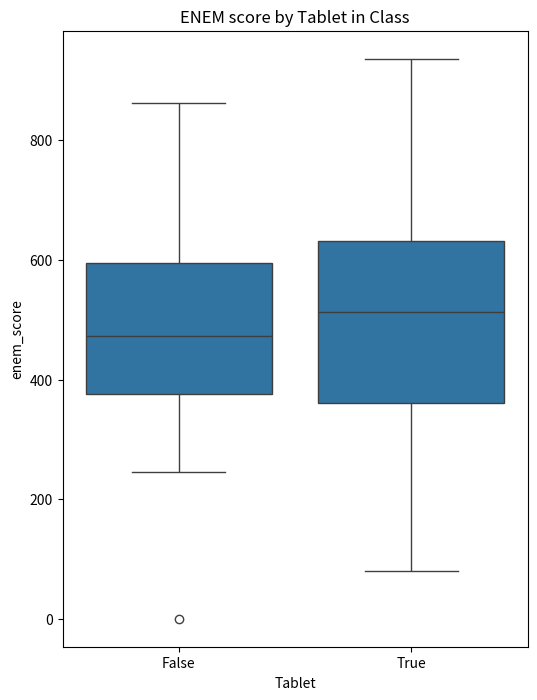

This chart was generated by the following Python code:
import numpy as np
import pandas as pd
import seaborn as sns
from matplotlib import pyplot as plt
from scipy.special import expit

np.random.seed(100)
n = 100
tuition = np.random.normal(1000, 300, n)
tablet = np.random.binomial(1, expit((tuition - tuition.mean()) / tuition.std())).astype(bool)
enem_score = np.random.normal(200 - 50 * tablet + 0.7 * tuition, 200)
enem_score = (enem_score - enem_score.min()) / enem_score.max()
enem_score *= 1000

data = pd.DataFrame(dict(enem_score=enem_score, Tuition=tuition, Tablet=tablet))

plt.figure(figsize=(6,8))
sns.boxplot(y="enem_score", x="Tablet", data=data).set_title('ENEM score by Tablet in Class')
plt.show()
